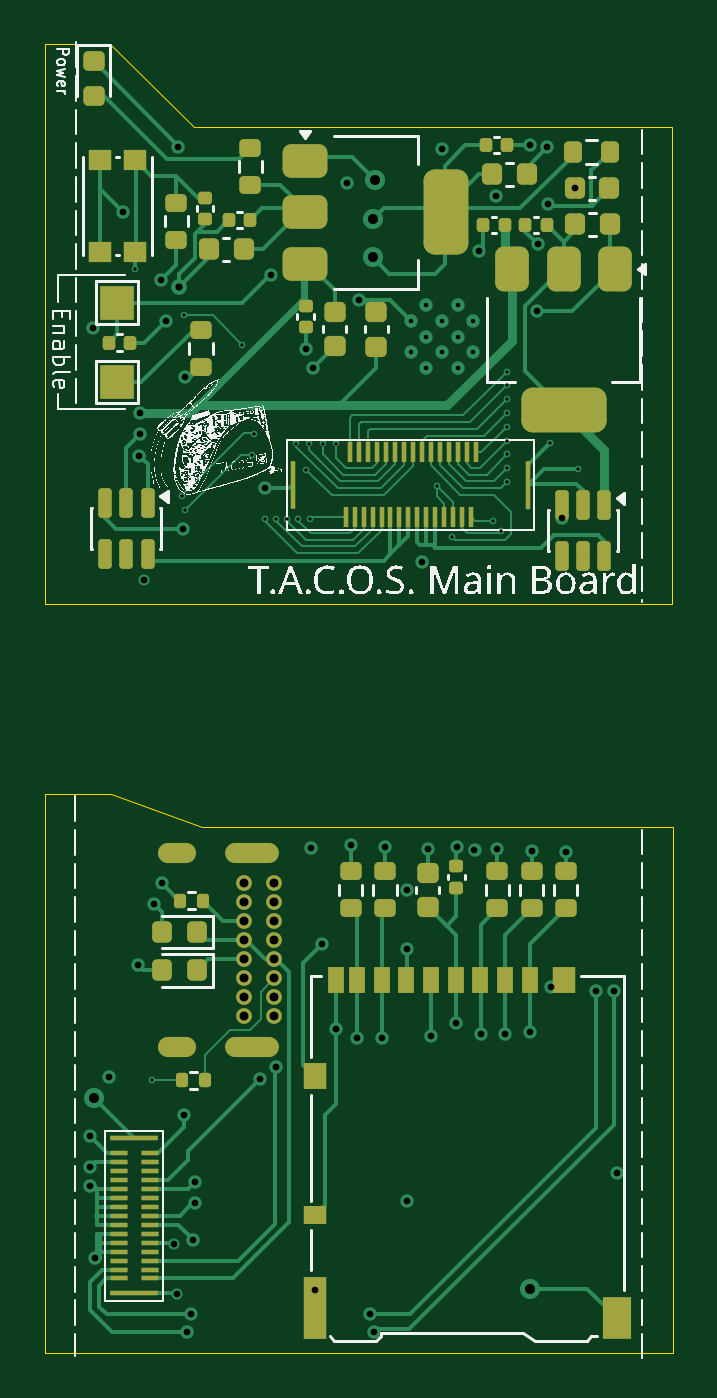
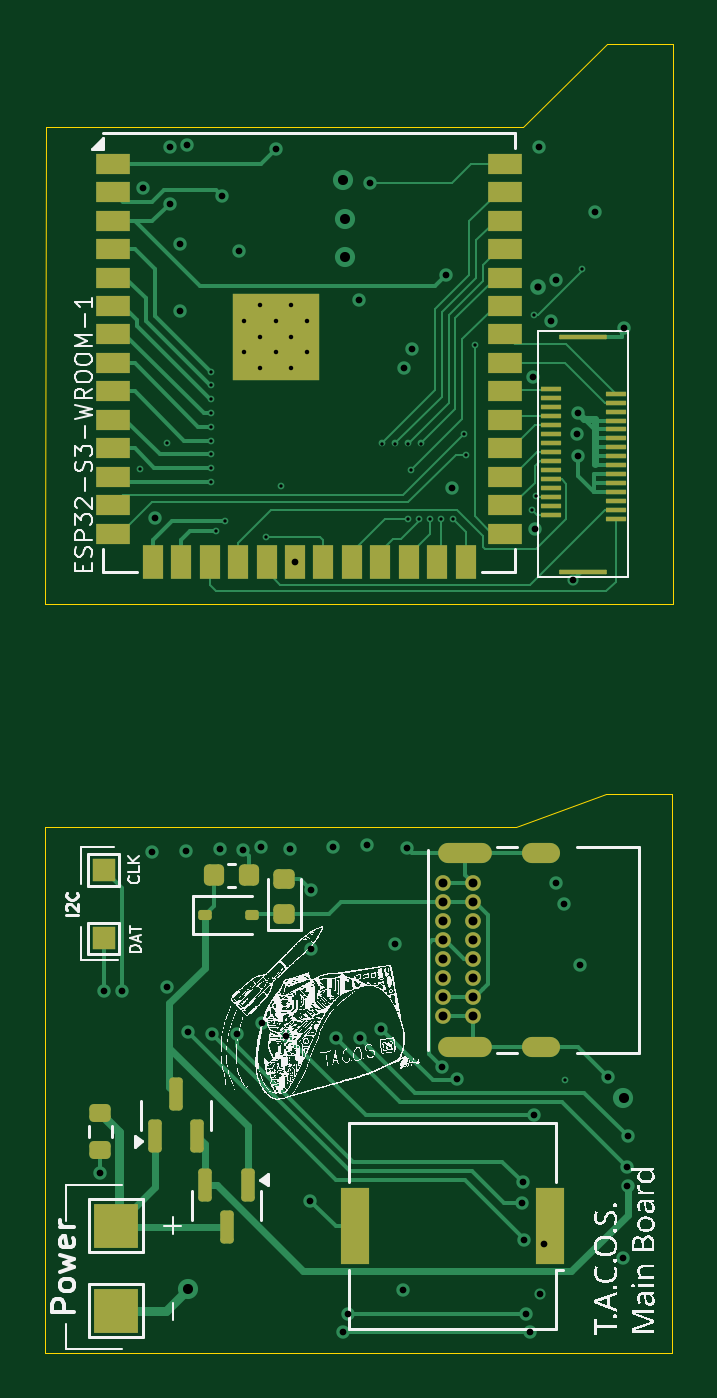
Circuit board: 11 layer files. Board 28.0 x 58.4 mm.
- bottom_copper: MainBoard-CuBottom.gbr (28468 bytes)
- inner_copper: MainBoard-CuIn1.gbr (92072 bytes)
- inner_copper: MainBoard-CuIn2.gbr (126964 bytes)
- top_copper: MainBoard-CuTop.gbr (42417 bytes)
- outline: MainBoard-EdgeCuts.gbr (834 bytes)
- bottom_mask: MainBoard-MaskBottom.gbr (5501 bytes)
- top_mask: MainBoard-MaskTop.gbr (9047 bytes)
- drill: MainBoard-NPTH.drl (279 bytes)
- drill: MainBoard-PTH.drl (3073 bytes)
- bottom_silk: MainBoard-SilkBottom.gbr (450256 bytes)
- top_silk: MainBoard-SilkTop.gbr (445379 bytes)

=== bottom_copper: MainBoard-CuBottom.gbr (28468 bytes, source omitted) ===
=== inner_copper: MainBoard-CuIn1.gbr (92072 bytes, source omitted) ===
=== inner_copper: MainBoard-CuIn2.gbr (126964 bytes, source omitted) ===
=== top_copper: MainBoard-CuTop.gbr (42417 bytes, source omitted) ===
=== outline: MainBoard-EdgeCuts.gbr ===
%TF.GenerationSoftware,KiCad,Pcbnew,9.0.6-1.fc42*%
%TF.CreationDate,2025-11-24T11:52:54-08:00*%
%TF.ProjectId,MainBoard,4d61696e-426f-4617-9264-2e6b69636164,rev?*%
%TF.SameCoordinates,Original*%
%TF.FileFunction,Profile,NP*%
%FSLAX46Y46*%
G04 Gerber Fmt 4.6, Leading zero omitted, Abs format (unit mm)*
G04 Created by KiCad (PCBNEW 9.0.6-1.fc42) date 2025-11-24 11:52:54*
%MOMM*%
%LPD*%
G01*
G04 APERTURE LIST*
%TA.AperFunction,Profile*%
%ADD10C,0.050000*%
%TD*%
G04 APERTURE END LIST*
D10*
X69500000Y-86250000D02*
X90525000Y-86250000D01*
X90528737Y-109725000D01*
X62526800Y-109725000D01*
X62526800Y-84756000D01*
X65478271Y-84756000D01*
X69500000Y-86250000D01*
X69181847Y-54993000D02*
X90500000Y-54993000D01*
X90501937Y-76275000D01*
X62500000Y-76275000D01*
X62500000Y-51281000D01*
X65426177Y-51281000D01*
X69181847Y-54993000D01*
M02*

=== bottom_mask: MainBoard-MaskBottom.gbr ===
%TF.GenerationSoftware,KiCad,Pcbnew,9.0.6-1.fc42*%
%TF.CreationDate,2025-11-24T11:52:54-08:00*%
%TF.ProjectId,MainBoard,4d61696e-426f-4617-9264-2e6b69636164,rev?*%
%TF.SameCoordinates,Original*%
%TF.FileFunction,Soldermask,Bot*%
%TF.FilePolarity,Negative*%
%FSLAX46Y46*%
G04 Gerber Fmt 4.6, Leading zero omitted, Abs format (unit mm)*
G04 Created by KiCad (PCBNEW 9.0.6-1.fc42) date 2025-11-24 11:52:54*
%MOMM*%
%LPD*%
G01*
G04 APERTURE LIST*
G04 Aperture macros list*
%AMRoundRect*
0 Rectangle with rounded corners*
0 $1 Rounding radius*
0 $2 $3 $4 $5 $6 $7 $8 $9 X,Y pos of 4 corners*
0 Add a 4 corners polygon primitive as box body*
4,1,4,$2,$3,$4,$5,$6,$7,$8,$9,$2,$3,0*
0 Add four circle primitives for the rounded corners*
1,1,$1+$1,$2,$3*
1,1,$1+$1,$4,$5*
1,1,$1+$1,$6,$7*
1,1,$1+$1,$8,$9*
0 Add four rect primitives between the rounded corners*
20,1,$1+$1,$2,$3,$4,$5,0*
20,1,$1+$1,$4,$5,$6,$7,0*
20,1,$1+$1,$6,$7,$8,$9,0*
20,1,$1+$1,$8,$9,$2,$3,0*%
G04 Aperture macros list end*
%ADD10RoundRect,0.150000X0.150000X-0.587500X0.150000X0.587500X-0.150000X0.587500X-0.150000X-0.587500X0*%
%ADD11RoundRect,0.112500X0.187500X0.112500X-0.187500X0.112500X-0.187500X-0.112500X0.187500X-0.112500X0*%
%ADD12R,2.000000X2.000000*%
%ADD13R,1.000000X1.000000*%
%ADD14R,1.500000X0.900000*%
%ADD15R,0.900000X1.500000*%
%ADD16C,0.600000*%
%ADD17R,3.900000X3.900000*%
%ADD18RoundRect,0.200000X-0.275000X0.200000X-0.275000X-0.200000X0.275000X-0.200000X0.275000X0.200000X0*%
%ADD19RoundRect,0.218750X0.256250X-0.218750X0.256250X0.218750X-0.256250X0.218750X-0.256250X-0.218750X0*%
%ADD20C,0.700000*%
%ADD21O,1.700000X0.900000*%
%ADD22O,2.400000X0.900000*%
%ADD23RoundRect,0.150000X-0.150000X0.587500X-0.150000X-0.587500X0.150000X-0.587500X0.150000X0.587500X0*%
%ADD24RoundRect,0.225000X0.225000X0.250000X-0.225000X0.250000X-0.225000X-0.250000X0.225000X-0.250000X0*%
%ADD25R,1.300000X3.400000*%
%ADD26RoundRect,0.030000X0.419999X-0.070000X0.419999X0.070000X-0.419999X0.070000X-0.419999X-0.070000X0*%
%ADD27RoundRect,0.030000X1.029999X-0.070000X1.029999X0.070000X-1.029999X0.070000X-1.029999X-0.070000X0*%
G04 APERTURE END LIST*
D10*
%TO.C,Q3*%
X85615953Y-100045601D03*
X83715953Y-100045601D03*
X84665953Y-98170600D03*
%TD*%
D11*
%TO.C,D4*%
X83375000Y-90175000D03*
X81275000Y-90175000D03*
%TD*%
D12*
%TO.C,+1*%
X87345600Y-104036000D03*
%TD*%
D13*
%TO.C,I2C_DAT1*%
X87909400Y-91211400D03*
%TD*%
D12*
%TO.C,-1*%
X87356431Y-107829532D03*
%TD*%
D13*
%TO.C,I2C_CLK1*%
X87909400Y-88161400D03*
%TD*%
D14*
%TO.C,U1*%
X87480000Y-56640000D03*
X87480000Y-57910000D03*
X87480000Y-59180000D03*
X87480000Y-60450000D03*
X87480000Y-61720000D03*
X87480000Y-62990000D03*
X87480000Y-64260000D03*
X87480000Y-65530000D03*
X87480000Y-66800000D03*
X87480000Y-68070000D03*
X87480000Y-69340000D03*
X87480000Y-70610000D03*
X87480000Y-71880000D03*
X87480000Y-73150000D03*
D15*
X85715000Y-74400000D03*
X84445000Y-74400000D03*
X83175000Y-74400000D03*
X81905000Y-74400000D03*
X80635000Y-74400000D03*
X79365000Y-74400000D03*
X78095000Y-74400000D03*
X76825000Y-74400000D03*
X75555000Y-74400000D03*
X74285000Y-74400000D03*
X73015000Y-74400000D03*
X71745000Y-74400000D03*
D14*
X69980000Y-73150000D03*
X69980000Y-71880000D03*
X69980000Y-70610000D03*
X69980000Y-69340000D03*
X69980000Y-68070000D03*
X69980000Y-66800000D03*
X69980000Y-65530000D03*
X69980000Y-64260000D03*
X69980000Y-62990000D03*
X69980000Y-61720000D03*
X69980000Y-60450000D03*
X69980000Y-59180000D03*
X69980000Y-57910000D03*
X69980000Y-56640000D03*
D16*
X81630000Y-65060000D03*
X81630000Y-63660000D03*
X80930000Y-65760000D03*
X80930000Y-64360000D03*
X80930000Y-62960000D03*
X80230000Y-65060000D03*
D17*
X80230000Y-64360000D03*
D16*
X80230000Y-63660000D03*
X79530000Y-65760000D03*
X79530000Y-64360000D03*
X79530000Y-62960000D03*
X78830000Y-65060000D03*
X78830000Y-63660000D03*
%TD*%
D18*
%TO.C,R13*%
X88050000Y-99025000D03*
X88050000Y-100675000D03*
%TD*%
D19*
%TO.C,D3*%
X79850000Y-90150000D03*
X79850000Y-88574998D03*
%TD*%
D20*
%TO.C,J3*%
X72752964Y-94700000D03*
X72752964Y-93850000D03*
X72752964Y-93000000D03*
X72752964Y-92150000D03*
X72752964Y-91300000D03*
X72752964Y-90450000D03*
X72752964Y-89600000D03*
X72752964Y-88750000D03*
X71402964Y-88750000D03*
X71402964Y-89600000D03*
X71402964Y-90450000D03*
X71402964Y-91300000D03*
X71402964Y-92150000D03*
X71402964Y-93000000D03*
X71402964Y-93850000D03*
X71402964Y-94700000D03*
D21*
X68392964Y-96050000D03*
D22*
X71772964Y-96050000D03*
D21*
X68392964Y-87400000D03*
D22*
X71772964Y-87400000D03*
%TD*%
D23*
%TO.C,Q2*%
X81470000Y-102220000D03*
X83370000Y-102220000D03*
X82420000Y-104095001D03*
%TD*%
D24*
%TO.C,C12*%
X82975000Y-88400000D03*
X81425000Y-88400000D03*
%TD*%
D25*
%TO.C,BZ1*%
X67975001Y-104050000D03*
X76674999Y-104050000D03*
%TD*%
D26*
%TO.C,J2*%
X65050000Y-72500000D03*
X65050000Y-72100000D03*
X65050000Y-71700000D03*
X65050000Y-71300000D03*
X65050000Y-70900000D03*
X65050000Y-70500000D03*
X65050000Y-70100000D03*
X65050000Y-69700000D03*
X65050000Y-69300000D03*
X65050000Y-68900000D03*
X65050000Y-68500000D03*
X65050000Y-68100000D03*
X65050000Y-67700000D03*
X65050000Y-67300000D03*
X65050000Y-66900000D03*
X67950000Y-72300000D03*
X67950000Y-71900000D03*
X67950000Y-71500000D03*
X67950000Y-71100000D03*
X67950000Y-70700000D03*
X67950000Y-70300000D03*
X67950000Y-69900000D03*
X67950000Y-69500000D03*
X67950000Y-69100000D03*
X67950000Y-68700000D03*
X67950000Y-68300000D03*
X67950000Y-67900000D03*
X67950000Y-67500000D03*
X67950000Y-67100000D03*
X67950000Y-66700000D03*
D27*
X66500000Y-74850000D03*
X66500000Y-64350000D03*
%TD*%
M02*

=== top_mask: MainBoard-MaskTop.gbr (9047 bytes, source omitted) ===
=== drill: MainBoard-NPTH.drl ===
M48
; DRILL file {KiCad 9.0.6-1.fc42} date 2025-11-24T11:52:54-0800
; FORMAT={-:-/ absolute / inch / decimal}
; #@! TF.CreationDate,2025-11-24T11:52:54-08:00
; #@! TF.GenerationSoftware,Kicad,Pcbnew,9.0.6-1.fc42
; #@! TF.FileFunction,NonPlated,1,4,NPTH
FMAT,2
INCH
%
G90
G05
M30

=== drill: MainBoard-PTH.drl ===
M48
; DRILL file {KiCad 9.0.6-1.fc42} date 2025-11-24T11:52:54-0800
; FORMAT={-:-/ absolute / inch / decimal}
; #@! TF.CreationDate,2025-11-24T11:52:54-08:00
; #@! TF.GenerationSoftware,Kicad,Pcbnew,9.0.6-1.fc42
; #@! TF.FileFunction,Plated,1,4,PTH
FMAT,2
INCH
; #@! TA.AperFunction,Plated,PTH,ViaDrill
T1C0.0059
; #@! TA.AperFunction,Plated,PTH,ComponentDrill
T2C0.0079
; #@! TA.AperFunction,Plated,PTH,ViaDrill
T3C0.0118
; #@! TA.AperFunction,Plated,PTH,ViaDrill
T4C0.0126
; #@! TA.AperFunction,Plated,PTH,ComponentDrill
T5C0.0157
; #@! TA.AperFunction,Plated,PTH,ViaDrill
T6C0.0177
; #@! TA.AperFunction,Plated,PTH,ComponentDrill
T7C0.0236
%
G90
G05
T1
X2.6201Y-2.4144
X2.6492Y-3.8406
X2.7012Y-2.8136
X2.7047Y-2.4961
X2.7077Y-2.8386
X2.8081Y-2.5482
X2.8248Y-2.7409
X2.8278Y-2.7047
X2.8474Y-2.8543
X2.8671Y-2.8543
X2.8868Y-2.8543
X2.9026Y-2.7215
X2.9065Y-2.8543
X2.9204Y-2.7674
X2.9257Y-2.7215
X2.9262Y-2.8543
X2.9488Y-2.7215
X2.9719Y-2.7215
X3.1496Y-2.7957
X3.1759Y-2.8859
X3.248Y-2.8583
X3.2627Y-2.875
X3.2726Y-2.595
X3.2726Y-2.6193
X3.2726Y-2.6436
X3.2726Y-2.6679
X3.2726Y-2.6922
X3.2726Y-2.7165
X3.2726Y-2.7408
X3.2726Y-2.7651
X3.2726Y-2.7894
X3.3492Y-2.7201
X3.3976Y-2.7657
T2
X3.1035Y-2.5063
X3.1035Y-2.5614
X3.1311Y-2.4787
X3.1311Y-2.5339
X3.1311Y-2.589
X3.1587Y-2.5063
X3.1587Y-2.5614
X3.1862Y-2.4787
X3.1862Y-2.5339
X3.1862Y-2.589
X3.2138Y-2.5063
X3.2138Y-2.5614
T3
X2.5399Y-3.939
X2.5402Y-4.0256
X2.5406Y-3.9933
X2.5461Y-2.5193
X2.5488Y-4.1528
X2.574Y-3.8354
X2.598Y-2.315
X2.6244Y-3.6386
X2.6268Y-2.7437
X2.6276Y-2.6681
X2.6283Y-2.7047
X2.6354Y-2.961
X2.652Y-3.5307
X2.6655Y-2.4335
X2.6665Y-3.4941
X2.674Y-2.507
X2.687Y-4.128
X2.6937Y-4.2165
X2.6957Y-2.2004
X2.7028Y-2.872
X2.7051Y-3.9024
X2.7071Y-2.6052
X2.711Y-4.2831
X2.7185Y-4.252
X2.7215Y-4.1209
X2.724Y-4.0197
X2.7252Y-4.0567
X2.8398Y-3.8382
X2.8484Y-2.8002
X2.8589Y-2.4252
X2.8663Y-3.8173
X2.919Y-2.556
X2.9283Y-3.4323
X2.9326Y-2.5882
X2.935Y-4.2094
X2.948Y-3.6012
X2.9726Y-3.75
X2.9921Y-2.2638
X2.998Y-3.4272
X3.01Y-3.7664
X3.0122Y-2.4697
X3.0315Y-4.252
X3.0396Y-4.2833
X3.0533Y-3.766
X3.0583Y-3.4315
X3.0965Y-3.5059
X3.0966Y-3.6093
X3.0974Y-4.0522
X3.1245Y-2.9292
X3.1339Y-3.4339
X3.1399Y-3.7628
X3.1583Y-2.2035
X3.1832Y-3.7399
X3.1846Y-3.4315
X3.2159Y-3.4356
X3.223Y-2.384
X3.2265Y-3.7596
X3.253Y-2.2864
X3.2563Y-3.4346
X3.2698Y-3.7592
X3.3132Y-3.7561
X3.314Y-2.197
X3.3163Y-3.4369
X3.3258Y-2.4892
X3.327Y-2.371
X3.344Y-2.201
X3.345Y-2.3
X3.35Y-3.6768
X3.3705Y-2.8531
X3.3763Y-3.4398
X3.392Y-2.273
X3.4291Y-3.6835
X3.461Y-3.6835
X3.4668Y-4.0031
T4
X2.697Y-2.446
T5
X2.8111Y-3.4941
X2.8111Y-3.5276
X2.8111Y-3.561
X2.8111Y-3.5945
X2.8111Y-3.628
X2.8111Y-3.6614
X2.8111Y-3.6949
X2.8111Y-3.7283
X2.8643Y-3.4941
X2.8643Y-3.5276
X2.8643Y-3.561
X2.8643Y-3.5945
X2.8643Y-3.628
X2.8643Y-3.6614
X2.8643Y-3.6949
X2.8643Y-3.7283
T6
X2.5472Y-3.8717
X3.037Y-2.327
X3.037Y-2.394
X3.041Y-2.258
X3.313Y-4.2067
T7
G00X2.6769Y-3.4409
M15
G01X2.7084Y-3.4409
M16
G05
G00X2.6769Y-3.7815
M15
G01X2.7084Y-3.7815
M16
G05
G00X2.7962Y-3.4409
M15
G01X2.8552Y-3.4409
M16
G05
G00X2.7962Y-3.7815
M15
G01X2.8552Y-3.7815
M16
G05
M30

=== bottom_silk: MainBoard-SilkBottom.gbr (450256 bytes, source omitted) ===
=== top_silk: MainBoard-SilkTop.gbr (445379 bytes, source omitted) ===
